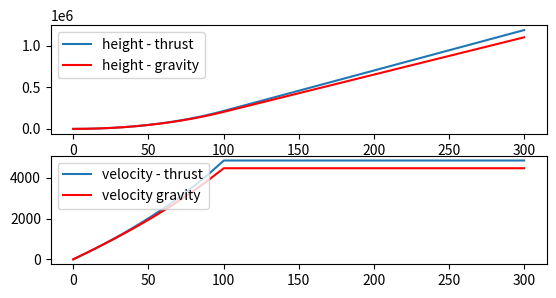

Here is the Python script that generated this plot:
# -*- coding: utf-8 -*-
"""
Created on Tue Oct 28 15:22:04 2014

@author: danie_000
"""
import numpy as np
import matplotlib.pyplot as plt

#Initial Data
emp_mass = 10000
maxfuel_mass = 10000
exaust_v = 7000
burn_rate = 100
ref_area = 10
drag_co = 0.5
h_ISS = 355000
m_t= maxfuel_mass + emp_mass

### Rocket thrust ###
#
# F = ma //  F/m = a
# F = Thrust , by equation 6.7b F = burn rate * exaust velocity
# We are losing mass each second so ( - burn rate * t )
def a(t):
    return (burn_rate * exaust_v / (m_t - burn_rate*t))
#Data for the thrust
start = 0.0
end = 300
N = 100000
h = (end-start)/float(N)
t_1= np.arange(start, end, h)
v1 = 0.0
h1 = 0.0
t1= 0.0
v1 = v1 - 0.5*h*a(t1)
v_1 = []
h_1 = []

for t in t_1:								
    if t <= 100.0:
        h_1.append(h1)
        v_p = v1 + 0.5*h*a(t)
        v_1.append(v_p)
        v1 += h*a(t)
        h1 += h*v1
    else:										
        h_1.append(h1)
        v_1.append(v1)				
        h1 += h*v1
        
# height vs. time
plt.subplot(3,1,1)
plt.plot(t_1, h_1, label = 'height - thrust')
plt.legend(loc=2)
plt.show()
# velocity vs. time
plt.subplot(3,1,2)
plt.plot(t_1, v_1, label = 'velocity - thrust')
plt.legend(loc=2)
plt.show()
#
### Gravity ###
#Now we gonna add another Force into our problem.
# F = Thrust + Gravity 
# Using the equation 6.17 
# g= gs / (1 + h/r_earth)**2
#Data from the pdf:
r_earth = 6.37*10**6
m_earth = 5.9722*10**24
g_earth = 9.81
g_C = 6.674*10**-11

def a_g(t):
    return (burn_rate * exaust_v - burn_rate * t *(g_earth / (1 + h/r_earth) ** 2))/(m_t - burn_rate*t)
h1 = 0.0
v1 = 0.0
t1= 0.0
v1 = v1 - 0.5*h*a(t1)
h_1 = []
v_1 = []

for t in t_1:
    if t <= 100.0:
        h_1.append(h1)
        v_2 = v1 + 0.5*h*a_g(t)
        v_1.append(v_2)
        h1 += h*v1
        v1 += h*a_g(t)
    else:
        h_1.append(h1)
        v_1.append(v1)
        h1 += h*v1
        

# height vs. time
plt.subplot(3,1,1)
plt.plot(t_1, h_1, label = 'height - gravity', color = 'red')
plt.legend(loc=2)

# velocity vs. time
plt.subplot(3,1,2)
plt.plot(t_1, v_1, label = 'velocity gravity', color = 'red')
plt.legend(loc=2)
plt.show()